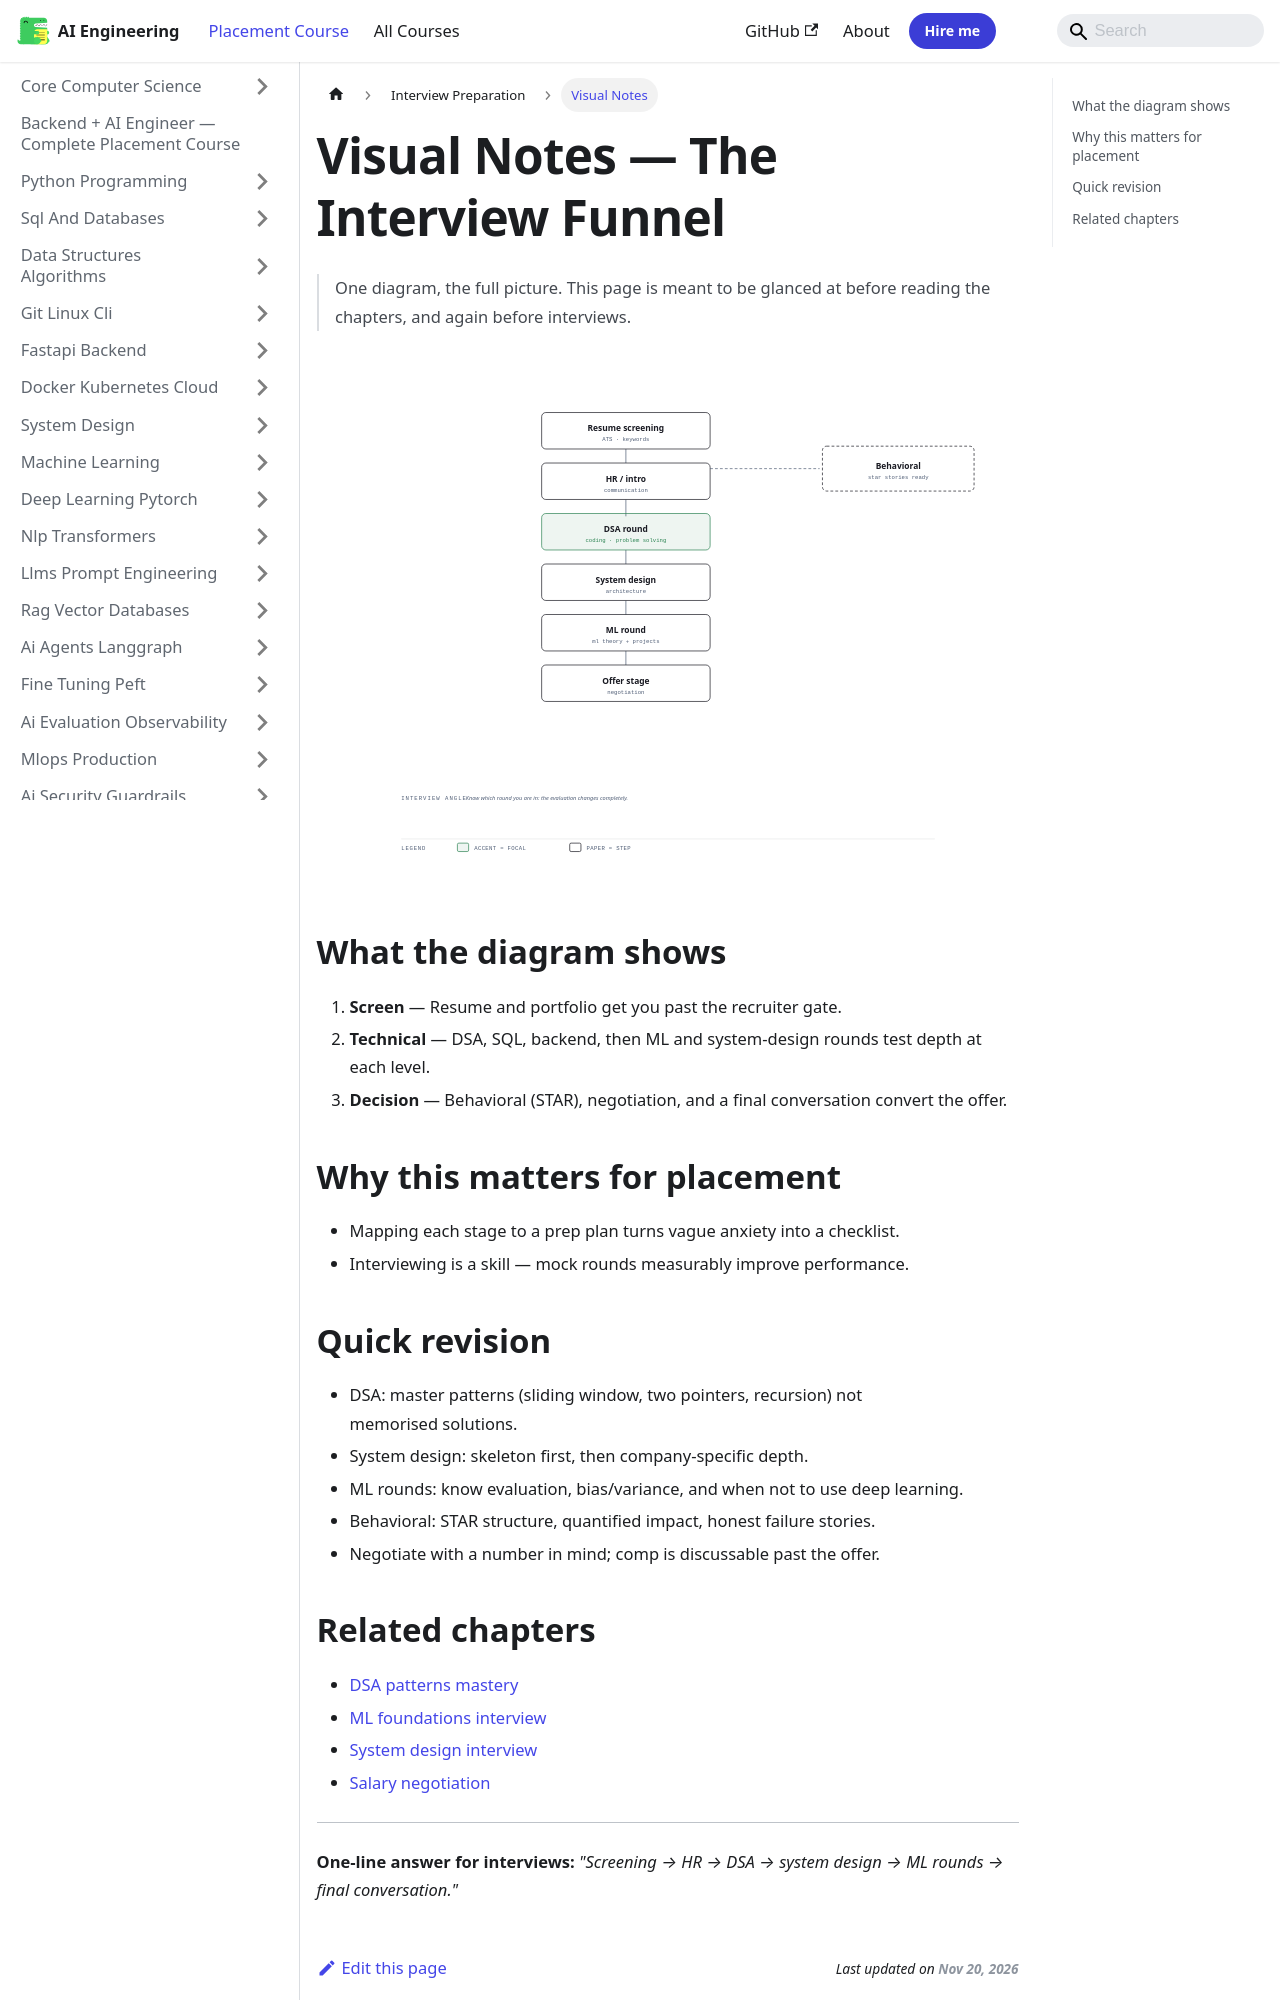

repository: Raushan666java/ai-engineering-journey · page: ai-engineering-placement/21-interview-preparation/visual-notes/index.html · generator: mkdocs

---
description: "Visual Notes — The Interview Funnel: One diagram, the full picture. This page is meant to be glanced at before reading the chapters, and again before"
---

# Visual Notes — The Interview Funnel

> One diagram, the full picture. This page is meant to be glanced at before reading the chapters, and again before interviews.

![The Interview Funnel](/img/visual/21-interview-preparation.svg)

## What the diagram shows

1. **Screen** — Resume and portfolio get you past the recruiter gate.
1. **Technical** — DSA, SQL, backend, then ML and system-design rounds test depth at each level.
1. **Decision** — Behavioral (STAR), negotiation, and a final conversation convert the offer.

## Why this matters for placement

- Mapping each stage to a prep plan turns vague anxiety into a checklist.
- Interviewing is a skill — mock rounds measurably improve performance.

## Quick revision

- DSA: master patterns (sliding window, two pointers, recursion) not memorised solutions.
- System design: skeleton first, then company-specific depth.
- ML rounds: know evaluation, bias/variance, and when not to use deep learning.
- Behavioral: STAR structure, quantified impact, honest failure stories.
- Negotiate with a number in mind; comp is discussable past the offer.
